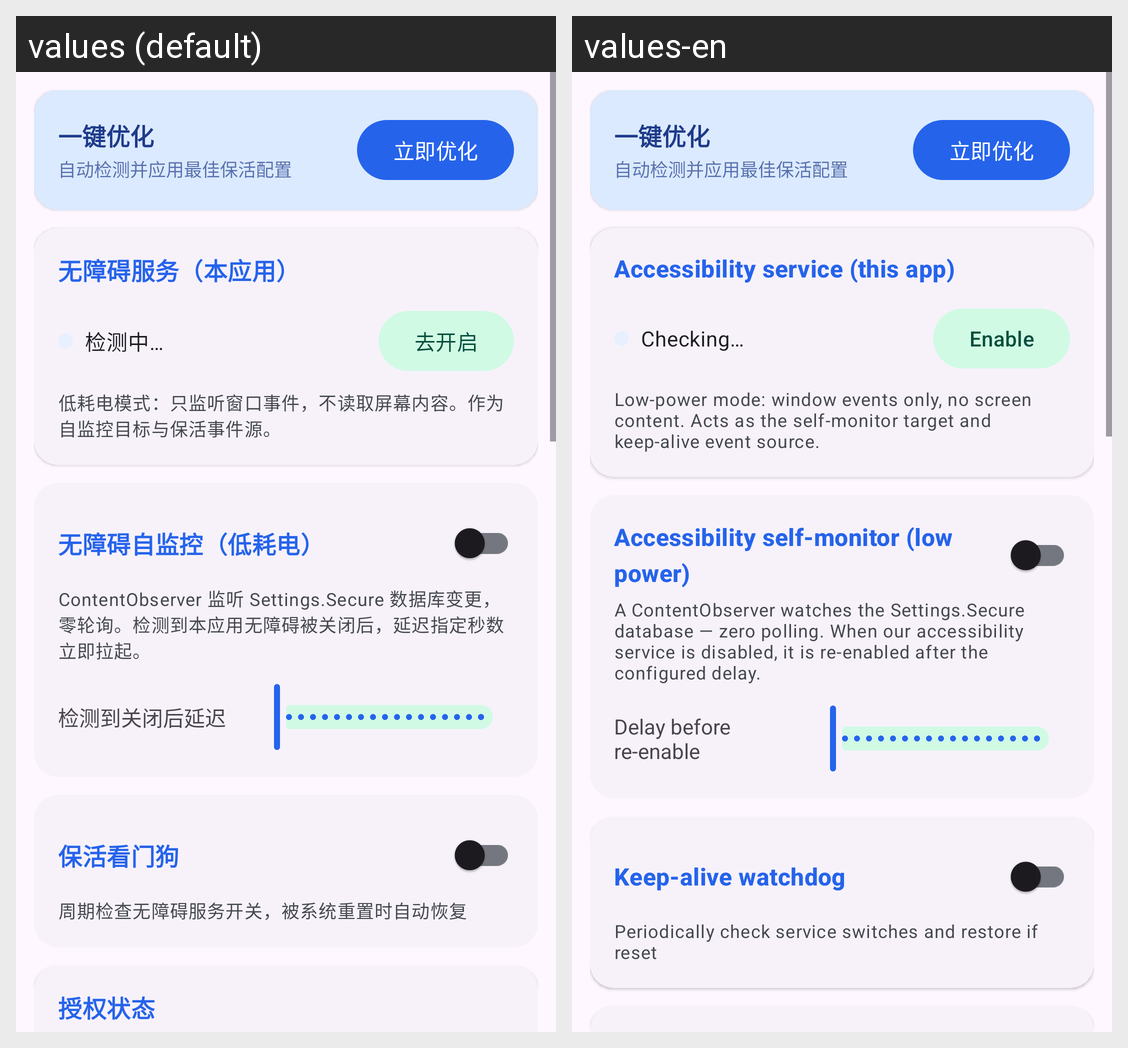

Here is an Android app screen in its default locale and in the app's own translations. Write out the translated-string differences for the strings that appear on this screen.
Android screen res/layout/fragment_home.xml rendered under 2 locales, left to right: values (default), values-en. Device: Nexus 5 (rendered at 1080×1920; each locale shown at half size, 540×960, under a caption strip naming it); theme Theme.AccessibilityManagerPro.
Strings drawn on this screen, with the default value and each locale's value (text and hints the layout hard-codes, and strings that could not be matched under every locale, appear in the picture but are not listed):

home_one_click_optimize
  values: 一键优化
  values-en: 一键优化  [not translated; the default value is used]

home_one_click_optimize_desc
  values: 自动检测并应用最佳保活配置
  values-en: 自动检测并应用最佳保活配置  [not translated; the default value is used]

home_optimize_btn
  values: 立即优化
  values-en: 立即优化  [not translated; the default value is used]

home_self_access_title
  values: 无障碍服务（本应用）
  values-en: Accessibility service (this app)

status_checking
  values: 检测中…
  values-en: Checking…

home_enable
  values: 去开启
  values-en: Enable

home_self_access_desc
  values: 低耗电模式：只监听窗口事件，不读取屏幕内容。作为自监控目标与保活事件源。
  values-en: Low-power mode: window events only, no screen content. Acts as the self-monitor target and keep-alive event source.

home_self_guard_title
  values: 无障碍自监控（低耗电）
  values-en: Accessibility self-monitor (low power)

home_self_guard_desc
  values: ContentObserver 监听 Settings.Secure 数据库变更，零轮询。检测到本应用无障碍被关闭后，延迟指定秒数立即拉起。
  values-en: A ContentObserver watches the Settings.Secure database — zero polling. When our accessibility service is disabled, it is re-enabled after the configured delay.

home_self_guard_delay
  values: 检测到关闭后延迟
  values-en: Delay before re-enable

status_watchdog
  values: 保活看门狗
  values-en: Keep-alive watchdog

settings_watchdog_summary
  values: 周期检查无障碍服务开关，被系统重置时自动恢复
  values-en: Periodically check service switches and restore if reset
